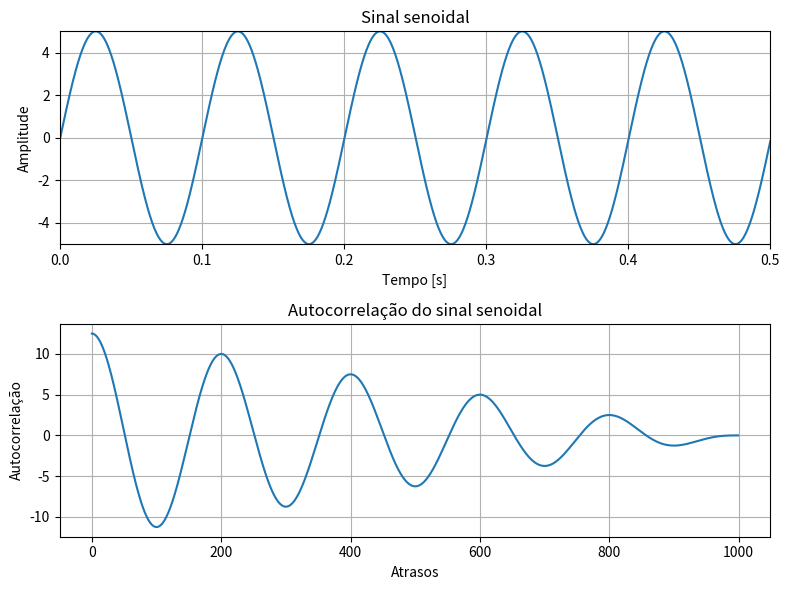

Python code for this plot:
#!/usr/bin/env python3
# -*- coding: utf-8 -*-
"""
Created on Mon Apr 15 11:26:50 2019

@author: fellipe
"""

import numpy as np
from matplotlib import pyplot as plt
M =1000                                # Número de atrasos
N =1000                                # Número de amostras
f1=10                                  # Frequência do seno (kHz)
Fs=2000                                # Frequência de amostragem (kHz)
n =np.arange(0,N)                      # Vetor com índices de amostra
Am=5                                   # Determina a amplitude
x=Am*np.sin(2*np.pi*f1*n/Fs)           # Gera o sinal x(n)
t=np.arange(1,N+1)*(1/Fs)              # Definiçao do eixo do tempo
#implementaçao:
def xcorr(sinal):
    N = len(sinal)
    M=1000
    rxx = np.zeros([M],dtype = float)
    for m in range(M):
        for n in range(N-m):
            rxx[m] = rxx[m]+x[n]*x[n+m]
    rxx = rxx/N
    return rxx
Rxx = xcorr(x)
#Plotagem:
plt.figure(1,[8,6])
#Plota x[n]
plt.subplot(211)
plt.title("Sinal senoidal")
plt.ylabel("Amplitude")
plt.xlabel("Tempo [s]")
plt.grid()
plt.axis([0,0.5,-5,5])
plt.plot(t,x)
#Plota Autocorrelação
plt.subplot(212)
plt.plot(Rxx)
plt.xlabel("Atrasos")
plt.ylabel("Autocorrelação")
plt.title("Autocorrelação do sinal senoidal")
plt.grid()

plt.tight_layout()
plt.show()